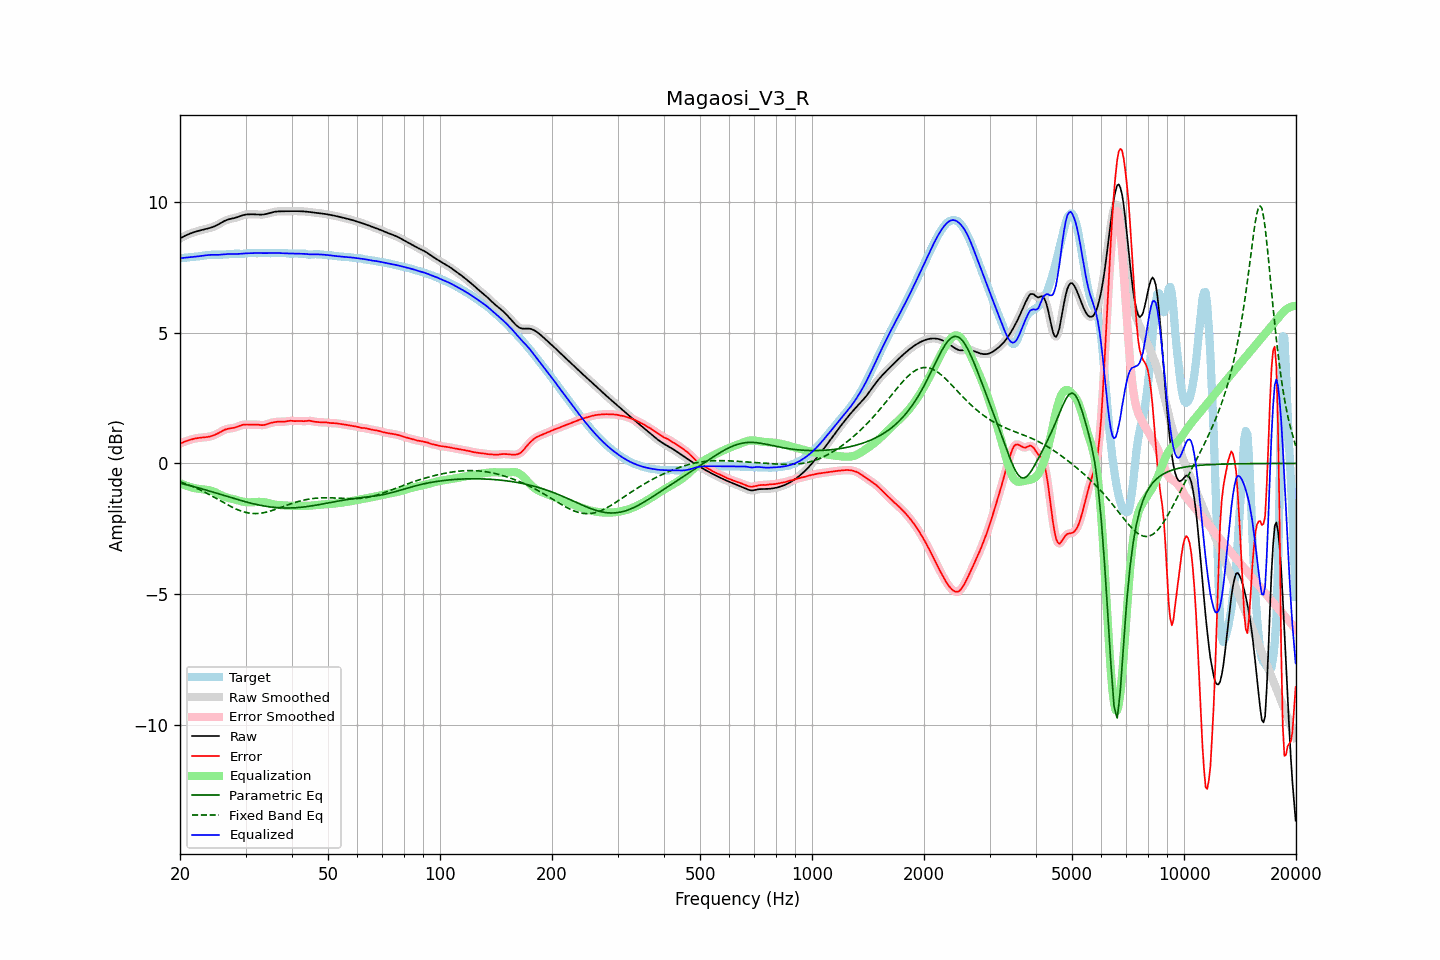

The file beside this chart, header and first rows:
frequency, raw, error, smoothed, error_smoothed, equalization, parametric_eq, fixed_band_eq, equalized_raw, equalized_smoothed, target
20.00, 8.60, 0.76, 8.60, 0.76, -0.75, -0.75, -0.70, 7.84, 7.84, 7.84
20.20, 8.63, 0.78, 8.63, 0.78, -0.78, -0.77, -0.72, 7.85, 7.85, 7.85
20.40, 8.67, 0.81, 8.67, 0.81, -0.81, -0.78, -0.74, 7.86, 7.86, 7.86
20.61, 8.70, 0.83, 8.70, 0.83, -0.83, -0.80, -0.77, 7.86, 7.86, 7.86
20.81, 8.73, 0.86, 8.73, 0.86, -0.86, -0.81, -0.79, 7.87, 7.87, 7.87
21.02, 8.75, 0.88, 8.76, 0.88, -0.88, -0.83, -0.81, 7.88, 7.88, 7.88
21.23, 8.78, 0.90, 8.78, 0.90, -0.90, -0.85, -0.84, 7.88, 7.88, 7.88
21.44, 8.80, 0.91, 8.80, 0.91, -0.91, -0.86, -0.86, 7.89, 7.89, 7.89
21.66, 8.83, 0.93, 8.83, 0.93, -0.93, -0.88, -0.89, 7.89, 7.90, 7.89
21.87, 8.85, 0.95, 8.85, 0.95, -0.94, -0.89, -0.91, 7.90, 7.90, 7.90
22.09, 8.86, 0.96, 8.86, 0.96, -0.96, -0.91, -0.94, 7.91, 7.91, 7.91
22.31, 8.88, 0.97, 8.88, 0.97, -0.97, -0.93, -0.97, 7.91, 7.91, 7.91
22.54, 8.90, 0.98, 8.90, 0.98, -0.98, -0.95, -1.00, 7.92, 7.92, 7.92
22.76, 8.91, 0.98, 8.91, 0.98, -0.98, -0.96, -1.03, 7.93, 7.93, 7.93
22.99, 8.93, 0.99, 8.93, 0.99, -0.99, -0.98, -1.06, 7.94, 7.94, 7.94
23.22, 8.94, 1.00, 8.94, 1.00, -1.00, -1.00, -1.09, 7.95, 7.95, 7.95
23.45, 8.96, 1.00, 8.96, 1.00, -1.00, -1.02, -1.12, 7.96, 7.96, 7.96
23.69, 8.97, 1.01, 8.97, 1.01, -1.01, -1.03, -1.15, 7.96, 7.96, 7.96
23.92, 8.99, 1.02, 8.99, 1.02, -1.02, -1.05, -1.18, 7.97, 7.97, 7.97
24.16, 9.01, 1.03, 9.01, 1.03, -1.04, -1.07, -1.22, 7.97, 7.97, 7.98
24.40, 9.03, 1.05, 9.03, 1.05, -1.06, -1.09, -1.25, 7.97, 7.97, 7.98
24.65, 9.05, 1.07, 9.05, 1.07, -1.08, -1.11, -1.29, 7.97, 7.97, 7.98
24.89, 9.08, 1.10, 9.08, 1.10, -1.10, -1.13, -1.32, 7.97, 7.97, 7.98
25.14, 9.11, 1.13, 9.11, 1.13, -1.13, -1.14, -1.35, 7.97, 7.97, 7.98
25.39, 9.14, 1.16, 9.14, 1.16, -1.17, -1.16, -1.39, 7.97, 7.98, 7.98
25.65, 9.18, 1.20, 9.18, 1.20, -1.20, -1.18, -1.42, 7.98, 7.98, 7.98
25.91, 9.21, 1.23, 9.21, 1.23, -1.23, -1.20, -1.46, 7.98, 7.98, 7.98
26.16, 9.25, 1.26, 9.25, 1.26, -1.26, -1.22, -1.49, 7.99, 7.99, 7.98
26.43, 9.28, 1.29, 9.28, 1.29, -1.28, -1.24, -1.53, 8.00, 8.00, 7.99
26.69, 9.30, 1.31, 9.30, 1.31, -1.30, -1.26, -1.56, 8.00, 8.00, 7.99
26.96, 9.33, 1.33, 9.33, 1.33, -1.32, -1.28, -1.60, 8.01, 8.01, 8.00
27.23, 9.34, 1.34, 9.34, 1.34, -1.34, -1.29, -1.63, 8.01, 8.01, 8.01
27.50, 9.36, 1.35, 9.36, 1.35, -1.35, -1.31, -1.66, 8.01, 8.01, 8.01
27.77, 9.37, 1.35, 9.37, 1.36, -1.36, -1.33, -1.69, 8.01, 8.01, 8.01
28.05, 9.38, 1.37, 9.38, 1.37, -1.38, -1.35, -1.72, 8.00, 8.01, 8.02
28.33, 9.40, 1.39, 9.40, 1.39, -1.40, -1.37, -1.75, 8.01, 8.01, 8.02
28.62, 9.42, 1.41, 9.42, 1.41, -1.41, -1.39, -1.77, 8.01, 8.01, 8.01
28.90, 9.44, 1.43, 9.45, 1.43, -1.43, -1.40, -1.80, 8.01, 8.01, 8.01
29.19, 9.47, 1.45, 9.47, 1.46, -1.45, -1.42, -1.82, 8.02, 8.02, 8.01
29.48, 9.49, 1.48, 9.49, 1.47, -1.46, -1.44, -1.84, 8.03, 8.02, 8.01
29.78, 9.50, 1.48, 9.50, 1.48, -1.47, -1.46, -1.86, 8.03, 8.03, 8.02
30.08, 9.51, 1.49, 9.51, 1.49, -1.48, -1.47, -1.88, 8.03, 8.03, 8.03
30.38, 9.52, 1.49, 9.52, 1.49, -1.49, -1.49, -1.89, 8.03, 8.03, 8.03
30.68, 9.52, 1.48, 9.52, 1.48, -1.49, -1.50, -1.90, 8.03, 8.03, 8.04
30.99, 9.52, 1.48, 9.52, 1.48, -1.49, -1.52, -1.91, 8.04, 8.04, 8.04
31.30, 9.52, 1.48, 9.52, 1.48, -1.49, -1.53, -1.91, 8.04, 8.04, 8.04
31.61, 9.52, 1.48, 9.52, 1.48, -1.48, -1.55, -1.92, 8.04, 8.04, 8.04
31.93, 9.52, 1.48, 9.52, 1.48, -1.48, -1.56, -1.92, 8.04, 8.04, 8.04
32.24, 9.52, 1.48, 9.52, 1.48, -1.47, -1.58, -1.92, 8.04, 8.04, 8.04
32.57, 9.51, 1.48, 9.51, 1.47, -1.47, -1.59, -1.91, 8.04, 8.04, 8.04
32.89, 9.51, 1.47, 9.51, 1.47, -1.47, -1.60, -1.91, 8.04, 8.04, 8.04
33.22, 9.51, 1.46, 9.51, 1.46, -1.47, -1.61, -1.90, 8.04, 8.04, 8.05
33.55, 9.52, 1.47, 9.52, 1.47, -1.48, -1.63, -1.89, 8.04, 8.04, 8.05
33.89, 9.53, 1.48, 9.53, 1.48, -1.49, -1.64, -1.87, 8.04, 8.04, 8.05
34.23, 9.54, 1.50, 9.54, 1.50, -1.50, -1.65, -1.86, 8.04, 8.04, 8.04
34.57, 9.56, 1.52, 9.56, 1.52, -1.52, -1.65, -1.84, 8.04, 8.04, 8.04
34.92, 9.58, 1.54, 9.58, 1.54, -1.53, -1.66, -1.83, 8.04, 8.04, 8.04
35.27, 9.59, 1.56, 9.59, 1.56, -1.55, -1.67, -1.81, 8.04, 8.04, 8.04
35.62, 9.61, 1.57, 9.61, 1.57, -1.56, -1.68, -1.79, 8.04, 8.04, 8.04
35.97, 9.62, 1.58, 9.62, 1.58, -1.58, -1.68, -1.76, 8.05, 8.04, 8.04
... 635 more rows
